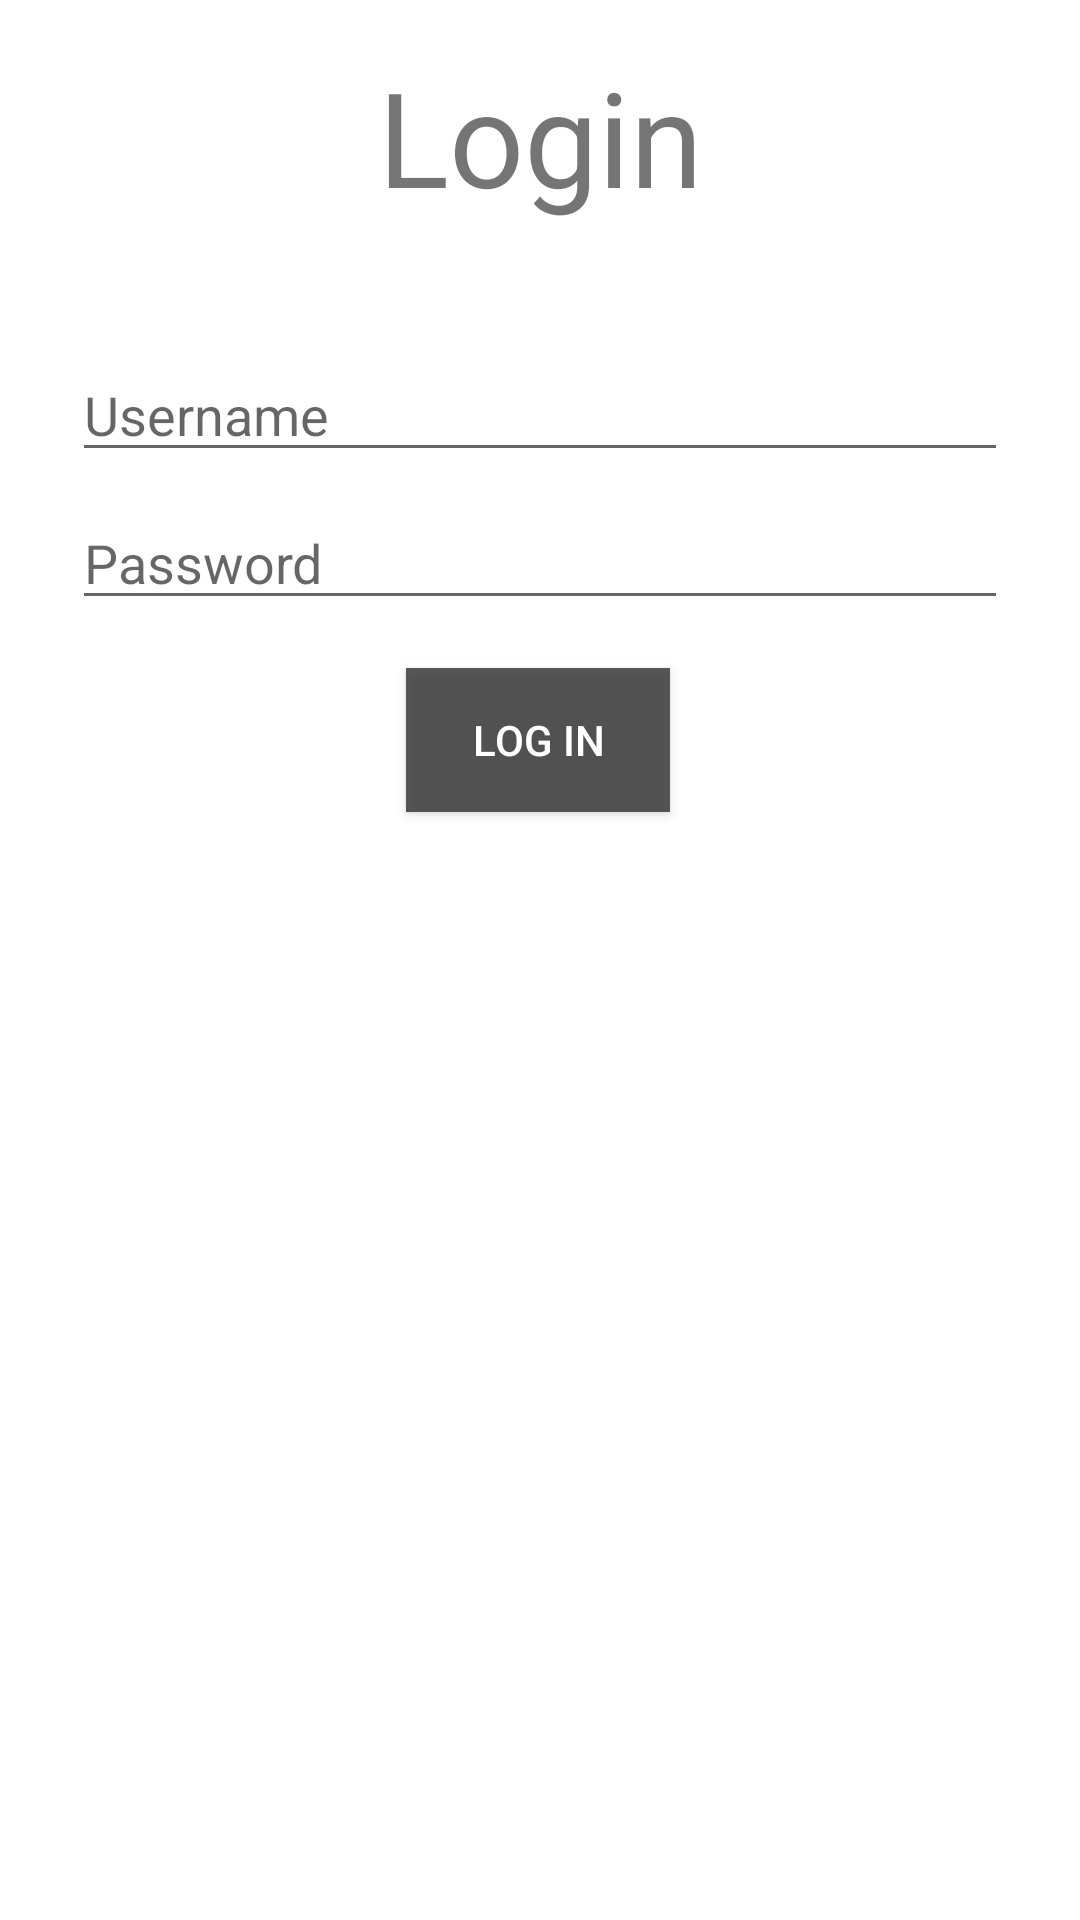

Android layout source for this screen:
<!-- AndroidManifest.xml: application theme Theme.RIUSApp -->
<!-- res/layout/fragment_profile.xml -->
<?xml version="1.0" encoding="utf-8"?>
<androidx.constraintlayout.widget.ConstraintLayout xmlns:android="http://schemas.android.com/apk/res/android"
    xmlns:app="http://schemas.android.com/apk/res-auto"
    android:layout_width="match_parent"
    android:layout_height="match_parent"
    >

    <TextView
        android:id="@+id/titleText"
        android:layout_width="wrap_content"
        android:layout_height="wrap_content"
        android:layout_marginTop="16dp"
        android:text="Login"
        android:textSize="44sp"
        app:layout_constraintEnd_toEndOf="parent"
        app:layout_constraintStart_toStartOf="parent"
        app:layout_constraintTop_toTopOf="parent" />

    <EditText
        android:id="@+id/loginUsername"
        android:layout_width="0dp"
        android:layout_height="wrap_content"
        android:layout_marginStart="24dp"
        android:layout_marginTop="116dp"
        android:layout_marginEnd="24dp"
        android:hint="Username"
        android:inputType="text"
        android:selectAllOnFocus="true"
        app:layout_constraintEnd_toEndOf="parent"
        app:layout_constraintHorizontal_bias="0.781"
        app:layout_constraintStart_toStartOf="parent"
        app:layout_constraintTop_toTopOf="parent" />

    <EditText
        android:id="@+id/loginPassword"
        android:layout_width="0dp"
        android:layout_height="wrap_content"
        android:layout_marginStart="24dp"
        android:layout_marginTop="8dp"
        android:layout_marginEnd="24dp"
        android:hint="Password"
        android:imeOptions="actionDone"
        android:inputType="textPassword"
        android:selectAllOnFocus="true"
        app:layout_constraintEnd_toEndOf="parent"
        app:layout_constraintHorizontal_bias="0.125"
        app:layout_constraintStart_toStartOf="parent"
        app:layout_constraintTop_toBottomOf="@+id/loginUsername" />

    <Button
        android:id="@+id/login"
        android:layout_width="wrap_content"
        android:layout_height="wrap_content"
        android:layout_gravity="start"
        android:layout_marginStart="48dp"
        android:layout_marginTop="16dp"
        android:layout_marginEnd="48dp"
        android:enabled="true"
        android:text="LOG IN"
        android:background="@color/black"
        android:textColor="@color/white"
        app:layout_constraintEnd_toEndOf="parent"
        app:layout_constraintHorizontal_bias="0.497"
        app:layout_constraintStart_toStartOf="parent"
        app:layout_constraintTop_toBottomOf="@+id/loginPassword" />

</androidx.constraintlayout.widget.ConstraintLayout>
<!-- resources referenced by this layout -->
<resources>
  <color name="black">#D53A3939</color>
  <color name="white">#FFFFFFFF</color>
  <style name="Theme.RIUSApp" parent="Theme.MaterialComponents.DayNight.DarkActionBar">
          <item name="colorPrimary">@color/gray</item>
          <item name="colorPrimaryVariant">@color/black</item>
          <item name="colorOnPrimary">@color/black</item>
          <item name="colorSecondary">@color/teal_200</item>
          <item name="colorSecondaryVariant">@color/teal_200</item>
          <item name="colorOnSecondary">@color/black</item>
          <item name="android:statusBarColor" tools:targetApi="l">?attr/colorPrimaryVariant</item>
      </style>
  <color name="gray">#393939</color>
  <color name="teal_200">#FF03DAC5</color>
</resources>
